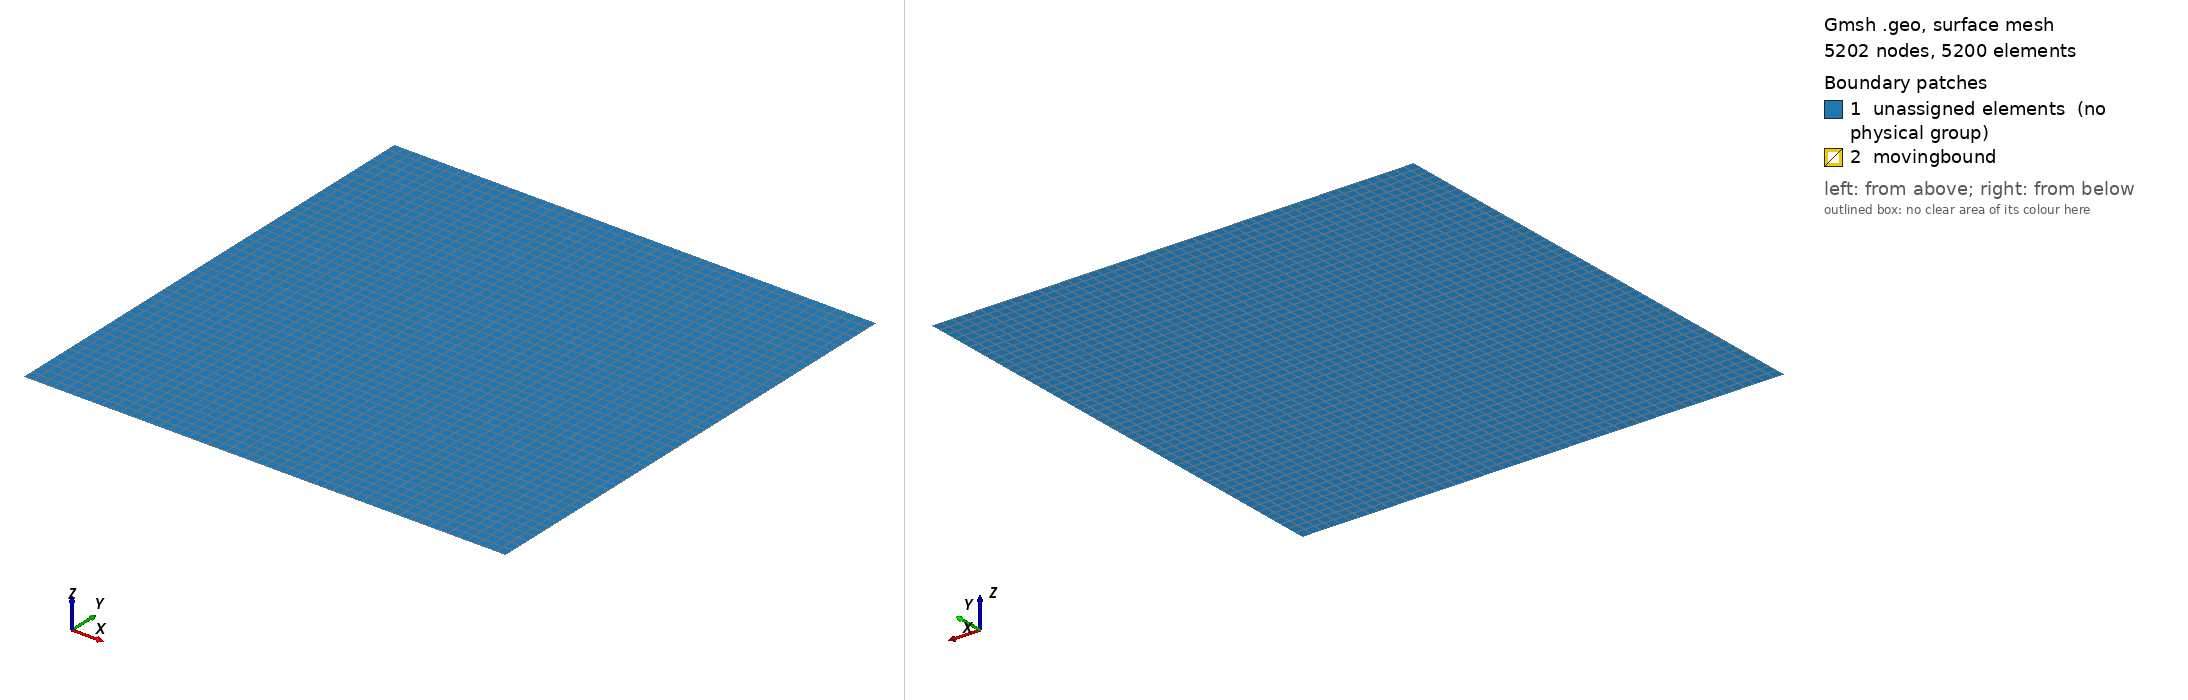

Gmsh geometry script, surface-meshed: 5202 nodes, 5200 surface elements. Boundary patches (legend numbers): 1 unassigned elements (no physical group), 2 movingbound. Left view from above one corner, right view from below the opposite corner. Legend entries are the model's physical surfaces; 'unassigned elements' are surfaces in no physical group. The drawing asked Gmsh for element sizes between 1% and 20% of the model's largest extent; the script's own settings can give other sizes.

=== noh_2d.geo (drawn) ===
nl = 50;

Point(1) = {-1, -1, 0, 1.0};
Extrude {0, 2, 0} { Point{1}; Layers {nl}; Recombine; }
Extrude {2, 0, 0} { Curve{1}; Layers {nl}; Recombine; }
Extrude {0, 0, 1e-3} { Surface{5}; Layers {1}; Recombine; }

Physical Volume("fluid", 28) = {1};

// Outer walls: x=-1.2 (14), y=+1.2 (18), x=+1.2 (22), y=-1.2 (26)
Physical Surface("outer_wall", 1) = {14, 18, 22, 26};
//+
Physical Surface("movingbound", 29) = {18, 14, 22, 26};
